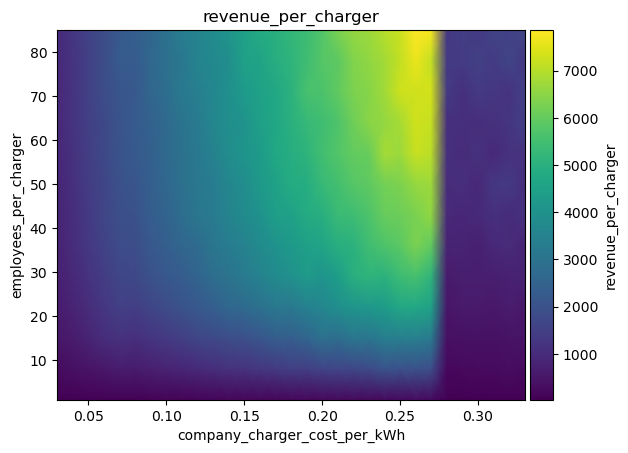

Source data for this figure (header and first rows):
employees_per_charger\company_charger_co…, 0.03, 0.04, 0.05, 0.060000000000000005, 0.07, 0.08000000000000002, 0.09000000000000001, 0.1, 0.11000000000000001, 0.12000000000000002, 0.13, 0.14, 0.15000000000000002, 0.16000000000000003, 0.17, 0.18000000000000002, 0.19000000000000003, 0.20000000000000004, 0.21000000000000005, 0.22000000000000003, 0.23000000000000004, 0.24000000000000005, 0.25
1, 38.06, 52.33, 62.64, 75.71, 87.12, 86.46, 100.7, 107.1, 120.4, 131.6, 140.6, 155.2, 162.8, 171.4, 177.9, 196.7, 201.5, 214.6, 230.8, 247.5, 241.5, 269, 257.6
8, 266.3, 375.3, 453.1, 534.8, 671.4, 641.4, 718.2, 774, 868.8, 949.9, 1050, 1136, 1167, 1279, 1373, 1470, 1496, 1591, 1679, 1707, 1783, 2057, 1964
15, 495.2, 627.2, 814, 1059, 1133, 1080, 1251, 1356, 1478, 1680, 1762, 1890, 1944, 2127, 2333, 2353, 2557, 2931, 2802, 3130, 3088, 3341, 3377
22, 612.8, 807.8, 1018, 1257, 1506, 1447, 1661, 1825, 2025, 2181, 2368, 2635, 2732, 2947, 3155, 3176, 3451, 3614, 3912, 4114, 4202, 4322, 4709
29, 708.9, 921.7, 1176, 1436, 1672, 1774, 1994, 2168, 2303, 2520, 2819, 3015, 3244, 3507, 3787, 3970, 4259, 4078, 4354, 4975, 5122, 5034, 5408
36, 753.6, 1058, 1297, 1586, 1822, 1847, 2199, 2365, 2614, 2736, 3114, 3322, 3512, 3770, 3983, 4230, 4456, 4618, 4937, 5017, 5465, 5665, 5867
43, 808.9, 1045, 1350, 1665, 1906, 2015, 2354, 2523, 2818, 3144, 3261, 3563, 3773, 3991, 4420, 4499, 4804, 4937, 5334, 5416, 5686, 6039, 6096
50, 850.4, 1116, 1421, 1642, 1983, 2104, 2396, 2643, 2927, 3168, 3297, 3641, 3840, 4235, 4512, 4859, 4892, 5316, 5507, 5803, 5929, 6188, 6309
57, 860.8, 1137, 1463, 1759, 2022, 2207, 2391, 2710, 2945, 3187, 3461, 3824, 4120, 4308, 4710, 4900, 5086, 5491, 5726, 5965, 6052, 6790, 6687
64, 888.4, 1207, 1485, 1753, 2069, 2242, 2473, 2715, 3043, 3272, 3649, 3891, 4026, 4456, 4700, 5010, 5276, 5474, 5663, 6142, 6484, 6586, 6819
71, 908.1, 1212, 1548, 1842, 2106, 2202, 2627, 2844, 3221, 3386, 3651, 3936, 4283, 4526, 4704, 5032, 5578, 5654, 5959, 6318, 6426, 6735, 7259
78, 931.8, 1215, 1519, 1844, 2240, 2236, 2658, 2875, 3124, 3563, 3678, 3876, 4502, 4559, 4915, 5124, 5424, 5793, 5902, 6370, 6562, 6761, 7142
85, 933.8, 1271, 1581, 1844, 2212, 2396, 2609, 2942, 3346, 3515, 3803, 4117, 4441, 4813, 4978, 5223, 5412, 5745, 6279, 6595, 6697, 6990, 7236
